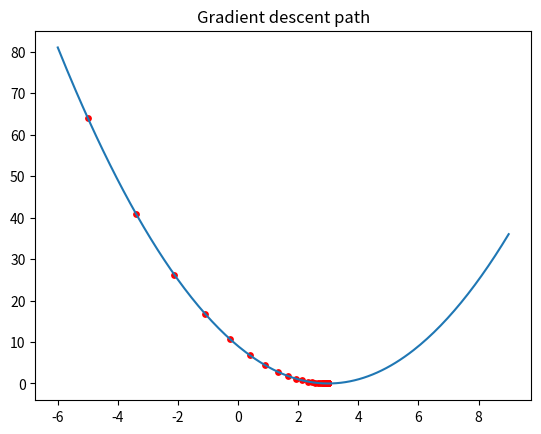

This chart was generated by the following Python code:
import numpy as np
import matplotlib.pyplot as plt

f = lambda x: (x - 3)**2
grad = lambda x: 2*(x - 3)
x = -5.0; lr = 0.1; path = [x]
for _ in range(40):
    x = x - lr * grad(x)
    path.append(x)
print('minimum near x =', round(x, 4))

xs = np.linspace(-6, 9, 200)
plt.plot(xs, f(xs))
plt.scatter(path, [f(p) for p in path], c='red', s=15)
plt.title('Gradient descent path'); plt.show()

for lr in [0.01, 0.1, 0.5, 0.9]:
    x = -5.0
    for _ in range(30): x -= lr * grad(x)
    print(f'lr={lr}: x={x:.4f}')

p = np.array([5.0, 5.0]); lr = 0.05
for _ in range(60):
    g = np.array([2*p[0], 20*p[1]])
    p = p - lr * g
print('min near', np.round(p, 4))
